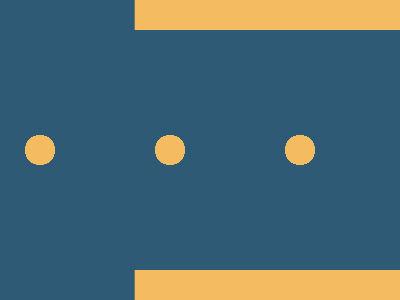

Give the HTML and CSS whose rendering is this image.

<!-- Here added closing tags to format the code properly -->
<!-- Method 1 -->
<style>
    & {
        background: radial-gradient(1q, #F5BB60 16q, #2F5A76)0/130px;
        margin: 30 0 30-25;
        box-shadow: 201q 0 0 32q#F5BB60
    }
</style>
